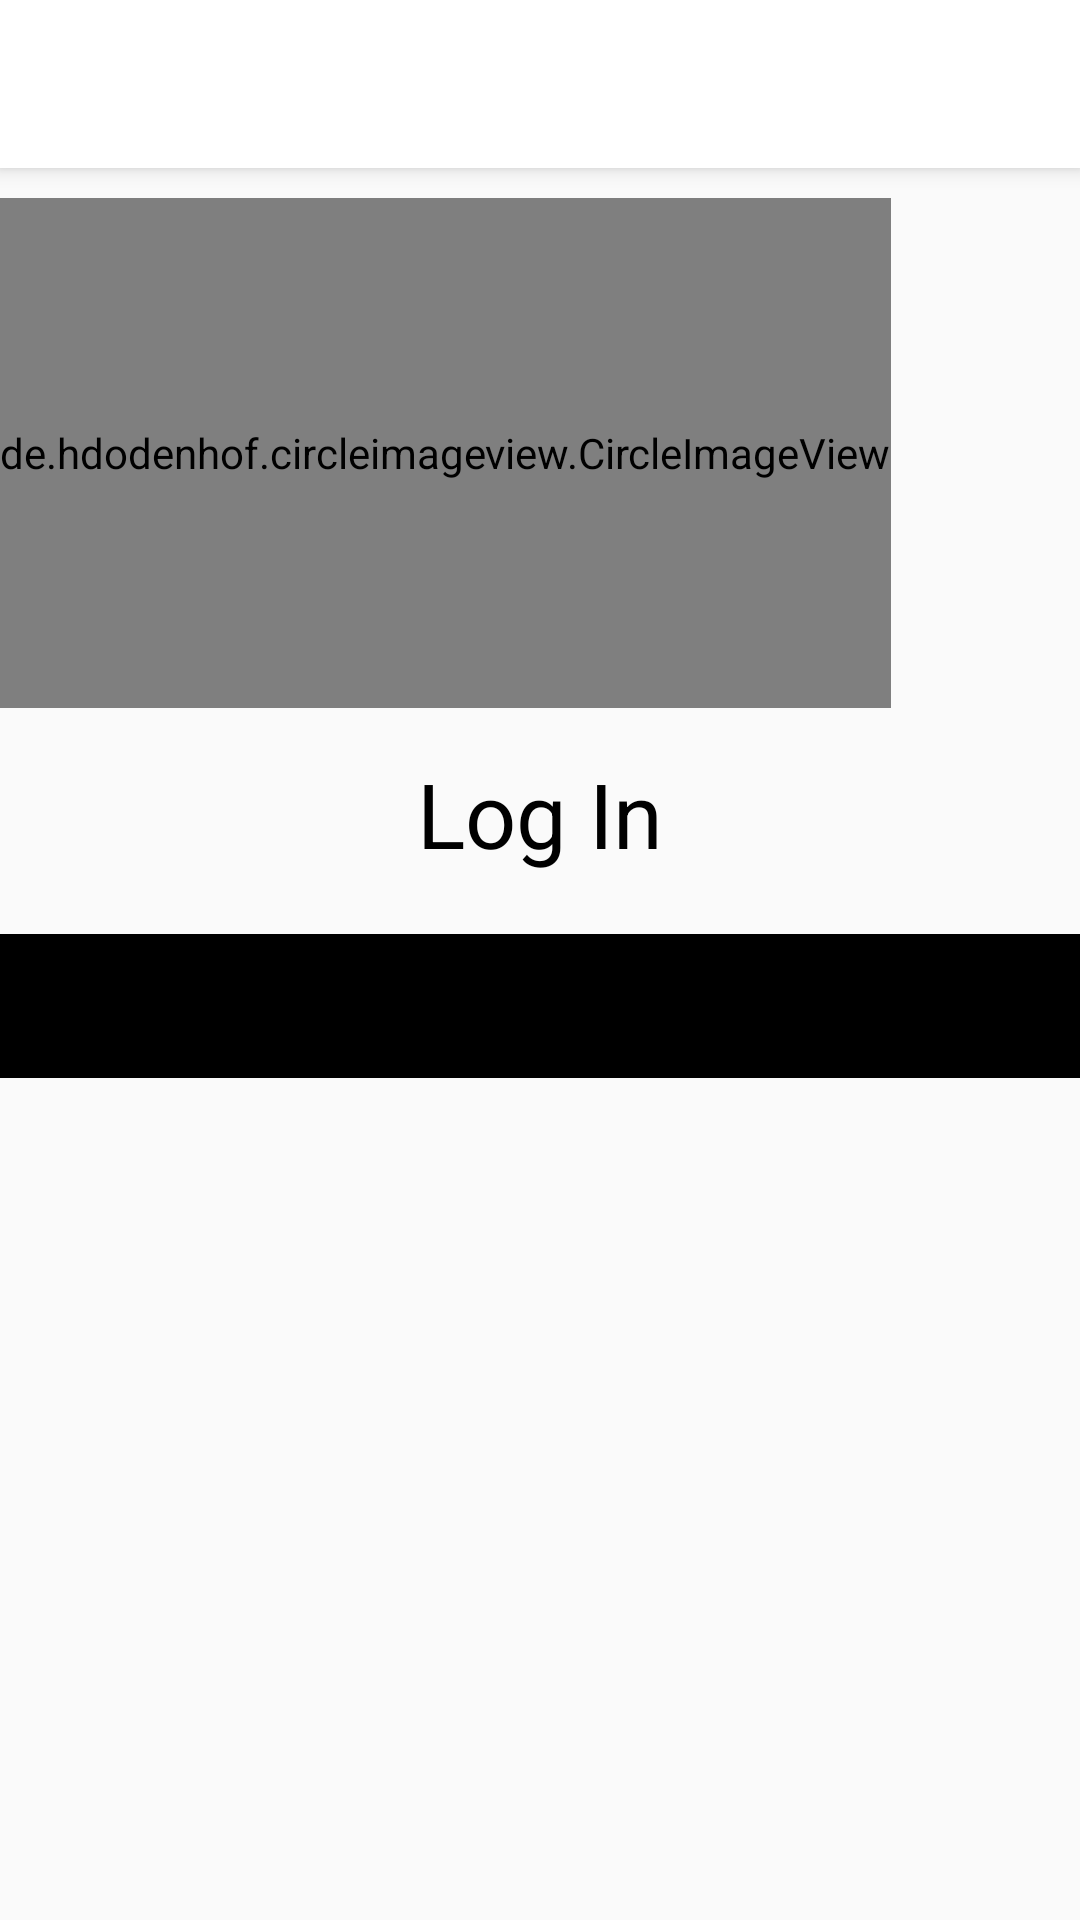

Layout XML and referenced resources for this Android screen:
<!-- AndroidManifest.xml: application theme MyMaterialTheme -->
<!-- res/layout/activity_profile.xml -->
<?xml version="1.0" encoding="utf-8"?>
<android.support.design.widget.CoordinatorLayout xmlns:android="http://schemas.android.com/apk/res/android"
    xmlns:app="http://schemas.android.com/apk/res-auto"
    android:id="@+id/cor"
    android:layout_width="match_parent"
    android:layout_height="match_parent"
    android:fitsSystemWindows="true">

    <android.support.design.widget.AppBarLayout
        android:layout_width="match_parent"
        android:layout_height="wrap_content"
        android:theme="@style/MyMaterialTheme">

        <android.support.v7.widget.Toolbar
            android:id="@+id/toolbarProfile"
            android:layout_width="match_parent"
            android:layout_height="?attr/actionBarSize"
            android:background="#fff"
            app:layout_scrollFlags="scroll|enterAlways"
            app:popupTheme="@style/ThemeOverlay.AppCompat.Light" />

    </android.support.design.widget.AppBarLayout>

    <LinearLayout
        android:layout_width="match_parent"
        android:layout_height="wrap_content"
        android:orientation="vertical"
        app:layout_behavior="@string/appbar_scrolling_view_behavior">

    <de.hdodenhof.circleimageview.CircleImageView
        android:layout_width="wrap_content"
        android:layout_height="170dp"
        android:src="@drawable/agua"
        android:layout_marginTop="10dp"
        android:id="@+id/profile_image"/>

        <TextView
            android:layout_width="match_parent"
            android:layout_height="wrap_content"
            android:gravity="center"
            android:text="Log In"
            android:textColor="@color/textColorPrimary"
            android:textSize="30dp"
            android:id="@+id/profile_name"
            android:layout_marginTop="15dp"/>

        <android.support.design.widget.TabLayout
            android:id="@+id/profiletabs"
            android:layout_width="match_parent"
            android:layout_height="wrap_content"
            app:tabGravity="fill"
            app:tabTextColor="#fff"
            app:tabSelectedTextColor="#fff"
            android:background="#000"
            app:tabMode="fixed"
            android:layout_marginTop="20dp"
            app:tabTextAppearance="@style/MyProfileTabLayoutTextAppearance"
            app:tabIndicatorHeight="3dp"
            app:tabIndicatorColor="#fff" />

        <android.support.v4.view.ViewPager
            android:id="@+id/profileviewpager"
            android:layout_width="match_parent"
            android:layout_height="match_parent"
            app:layout_behavior="@string/appbar_scrolling_view_behavior"  />

    </LinearLayout>



</android.support.design.widget.CoordinatorLayout>
<!-- resources referenced by this layout -->
<resources>
  <color name="textColorPrimary">#000</color>
  <!-- drawable agua: jpg bitmap (drawable, 294577 bytes) -->
  <style name="MyMaterialTheme" parent="Theme.AppCompat.Light">
          <item name="windowNoTitle">true</item>
          <item name="windowActionBar">true</item>
          <item name="android:textColorPrimary">@color/textColorPrimary</item>
          <item name="colorPrimary">@color/colorPrimary</item>
          <item name="colorPrimaryDark">@color/colorPrimaryDark</item>
          <item name="colorAccent">@color/colorAccent</item>
          <item name="android:actionBarStyle">@style/MyActionBar</item>
          <item name="android:windowTranslucentStatus">true</item>
          <item name="android:windowTranslucentNavigation">true</item>
      </style>
  <color name="colorPrimary">#000</color>
  <color name="colorPrimaryDark">#000</color>
  <color name="colorAccent">#000</color>
  <style name="MyActionBar" parent="@style/Widget.AppCompat.ActionBar.Solid">
          <item name="titleTextStyle">@style/MyTitleTextStyle</item>
      </style>
  <style name="MyTitleTextStyle" parent="@style/TextAppearance.AppCompat.Widget.ActionBar.Title">
          <item name="android:textColor">#000</item>
          <item name="fontPath">Moon Bold.otf</item>
      </style>
</resources>
